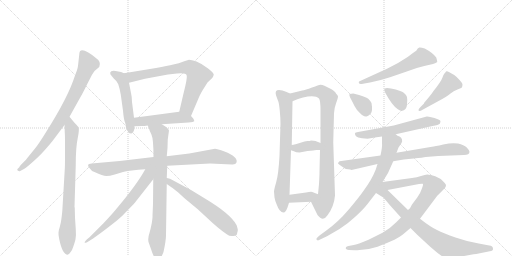
t = 0.00 s
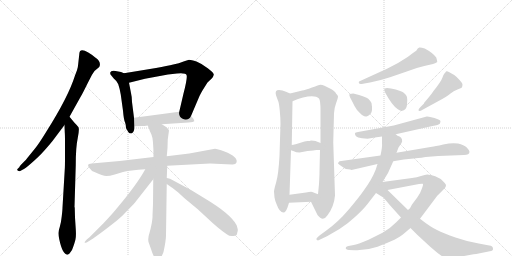
t = 3.40 s
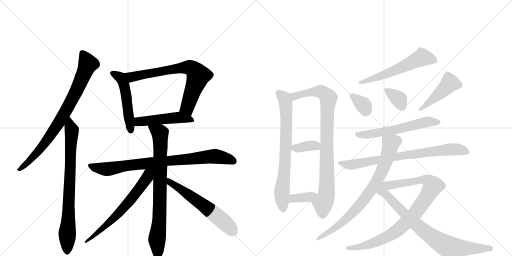
t = 6.81 s
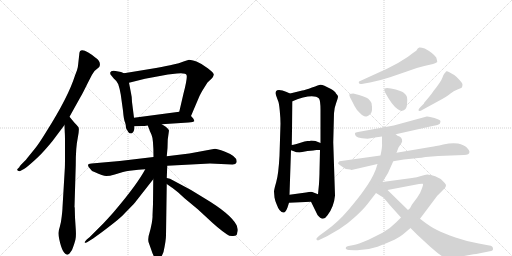
t = 10.21 s
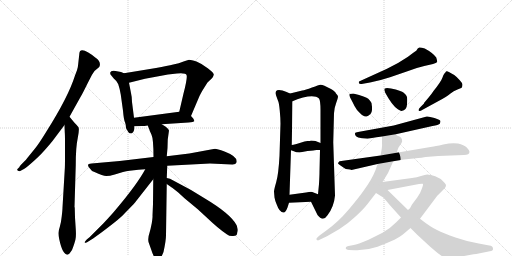
t = 13.62 s
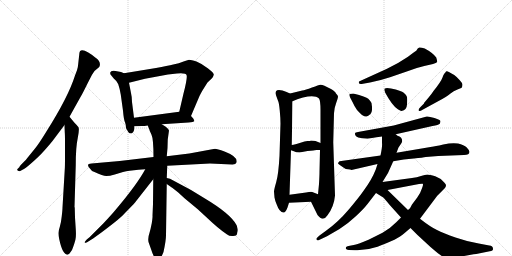
t = 17.02 s

The animated SVG that drew these frames (rendered in a browser with its animation timeline set to each time). Animation: 22 CSS @keyframes rules; one cycle of 17.02 s.

<svg version="1.1" viewBox="0 0 2048 1024" xmlns="http://www.w3.org/2000/svg">
  <g stroke="lightgray" stroke-dasharray="1,1" stroke-width="1" transform="scale(4, 4)">
    <line x1="0" y1="0" x2="256" y2="256"></line>
    <line x1="256" y1="0" x2="0" y2="256"></line>
    <line x1="128" y1="0" x2="128" y2="256"></line>
    <line x1="0" y1="128" x2="256" y2="128"></line>
    <line x1="256" y1="0" x2="512" y2="256"></line>
    <line x1="512" y1="0" x2="256" y2="256"></line>
    <line x1="384" y1="0" x2="384" y2="256"></line>
    <line x1="256" y1="128" x2="512" y2="128"></line>
  </g>
<g transform="scale(1, -1) translate(0, -850)">
   <style type="text/css">
    @keyframes keyframes0 {
      from {
       stroke: black;
       stroke-dashoffset: 812;
       stroke-width: 128;
       }
       73% {
       animation-timing-function: step-end;
       stroke: black;
       stroke-dashoffset: 0;
       stroke-width: 128;
       }
       to {
       stroke: black;
       stroke-width: 1024;
       }
       }
       #make-me-a-hanzi-animation-0 {
         animation: keyframes0 0.910807s both;
         animation-delay: 0.000000s;
         animation-timing-function: linear;
       }
    @keyframes keyframes1 {
      from {
       stroke: black;
       stroke-dashoffset: 791;
       stroke-width: 128;
       }
       72% {
       animation-timing-function: step-end;
       stroke: black;
       stroke-dashoffset: 0;
       stroke-width: 128;
       }
       to {
       stroke: black;
       stroke-width: 1024;
       }
       }
       #make-me-a-hanzi-animation-1 {
         animation: keyframes1 0.893717s both;
         animation-delay: 0.910807s;
         animation-timing-function: linear;
       }
    @keyframes keyframes2 {
      from {
       stroke: black;
       stroke-dashoffset: 512;
       stroke-width: 128;
       }
       63% {
       animation-timing-function: step-end;
       stroke: black;
       stroke-dashoffset: 0;
       stroke-width: 128;
       }
       to {
       stroke: black;
       stroke-width: 1024;
       }
       }
       #make-me-a-hanzi-animation-2 {
         animation: keyframes2 0.666667s both;
         animation-delay: 1.804525s;
         animation-timing-function: linear;
       }
    @keyframes keyframes3 {
      from {
       stroke: black;
       stroke-dashoffset: 727;
       stroke-width: 128;
       }
       70% {
       animation-timing-function: step-end;
       stroke: black;
       stroke-dashoffset: 0;
       stroke-width: 128;
       }
       to {
       stroke: black;
       stroke-width: 1024;
       }
       }
       #make-me-a-hanzi-animation-3 {
         animation: keyframes3 0.841634s both;
         animation-delay: 2.471191s;
         animation-timing-function: linear;
       }
    @keyframes keyframes4 {
      from {
       stroke: black;
       stroke-dashoffset: 490;
       stroke-width: 128;
       }
       61% {
       animation-timing-function: step-end;
       stroke: black;
       stroke-dashoffset: 0;
       stroke-width: 128;
       }
       to {
       stroke: black;
       stroke-width: 1024;
       }
       }
       #make-me-a-hanzi-animation-4 {
         animation: keyframes4 0.648763s both;
         animation-delay: 3.312826s;
         animation-timing-function: linear;
       }
    @keyframes keyframes5 {
      from {
       stroke: black;
       stroke-dashoffset: 836;
       stroke-width: 128;
       }
       73% {
       animation-timing-function: step-end;
       stroke: black;
       stroke-dashoffset: 0;
       stroke-width: 128;
       }
       to {
       stroke: black;
       stroke-width: 1024;
       }
       }
       #make-me-a-hanzi-animation-5 {
         animation: keyframes5 0.930339s both;
         animation-delay: 3.961589s;
         animation-timing-function: linear;
       }
    @keyframes keyframes6 {
      from {
       stroke: black;
       stroke-dashoffset: 799;
       stroke-width: 128;
       }
       72% {
       animation-timing-function: step-end;
       stroke: black;
       stroke-dashoffset: 0;
       stroke-width: 128;
       }
       to {
       stroke: black;
       stroke-width: 1024;
       }
       }
       #make-me-a-hanzi-animation-6 {
         animation: keyframes6 0.900228s both;
         animation-delay: 4.891927s;
         animation-timing-function: linear;
       }
    @keyframes keyframes7 {
      from {
       stroke: black;
       stroke-dashoffset: 657;
       stroke-width: 128;
       }
       68% {
       animation-timing-function: step-end;
       stroke: black;
       stroke-dashoffset: 0;
       stroke-width: 128;
       }
       to {
       stroke: black;
       stroke-width: 1024;
       }
       }
       #make-me-a-hanzi-animation-7 {
         animation: keyframes7 0.784668s both;
         animation-delay: 5.792155s;
         animation-timing-function: linear;
       }
    @keyframes keyframes8 {
      from {
       stroke: black;
       stroke-dashoffset: 601;
       stroke-width: 128;
       }
       66% {
       animation-timing-function: step-end;
       stroke: black;
       stroke-dashoffset: 0;
       stroke-width: 128;
       }
       to {
       stroke: black;
       stroke-width: 1024;
       }
       }
       #make-me-a-hanzi-animation-8 {
         animation: keyframes8 0.739095s both;
         animation-delay: 6.576823s;
         animation-timing-function: linear;
       }
    @keyframes keyframes9 {
      from {
       stroke: black;
       stroke-dashoffset: 733;
       stroke-width: 128;
       }
       70% {
       animation-timing-function: step-end;
       stroke: black;
       stroke-dashoffset: 0;
       stroke-width: 128;
       }
       to {
       stroke: black;
       stroke-width: 1024;
       }
       }
       #make-me-a-hanzi-animation-9 {
         animation: keyframes9 0.846517s both;
         animation-delay: 7.315918s;
         animation-timing-function: linear;
       }
    @keyframes keyframes10 {
      from {
       stroke: black;
       stroke-dashoffset: 882;
       stroke-width: 128;
       }
       74% {
       animation-timing-function: step-end;
       stroke: black;
       stroke-dashoffset: 0;
       stroke-width: 128;
       }
       to {
       stroke: black;
       stroke-width: 1024;
       }
       }
       #make-me-a-hanzi-animation-10 {
         animation: keyframes10 0.967773s both;
         animation-delay: 8.162435s;
         animation-timing-function: linear;
       }
    @keyframes keyframes11 {
      from {
       stroke: black;
       stroke-dashoffset: 363;
       stroke-width: 128;
       }
       54% {
       animation-timing-function: step-end;
       stroke: black;
       stroke-dashoffset: 0;
       stroke-width: 128;
       }
       to {
       stroke: black;
       stroke-width: 1024;
       }
       }
       #make-me-a-hanzi-animation-11 {
         animation: keyframes11 0.545410s both;
         animation-delay: 9.130208s;
         animation-timing-function: linear;
       }
    @keyframes keyframes12 {
      from {
       stroke: black;
       stroke-dashoffset: 364;
       stroke-width: 128;
       }
       54% {
       animation-timing-function: step-end;
       stroke: black;
       stroke-dashoffset: 0;
       stroke-width: 128;
       }
       to {
       stroke: black;
       stroke-width: 1024;
       }
       }
       #make-me-a-hanzi-animation-12 {
         animation: keyframes12 0.546224s both;
         animation-delay: 9.675618s;
         animation-timing-function: linear;
       }
    @keyframes keyframes13 {
      from {
       stroke: black;
       stroke-dashoffset: 579;
       stroke-width: 128;
       }
       65% {
       animation-timing-function: step-end;
       stroke: black;
       stroke-dashoffset: 0;
       stroke-width: 128;
       }
       to {
       stroke: black;
       stroke-width: 1024;
       }
       }
       #make-me-a-hanzi-animation-13 {
         animation: keyframes13 0.721191s both;
         animation-delay: 10.221842s;
         animation-timing-function: linear;
       }
    @keyframes keyframes14 {
      from {
       stroke: black;
       stroke-dashoffset: 350;
       stroke-width: 128;
       }
       53% {
       animation-timing-function: step-end;
       stroke: black;
       stroke-dashoffset: 0;
       stroke-width: 128;
       }
       to {
       stroke: black;
       stroke-width: 1024;
       }
       }
       #make-me-a-hanzi-animation-14 {
         animation: keyframes14 0.534831s both;
         animation-delay: 10.943034s;
         animation-timing-function: linear;
       }
    @keyframes keyframes15 {
      from {
       stroke: black;
       stroke-dashoffset: 356;
       stroke-width: 128;
       }
       54% {
       animation-timing-function: step-end;
       stroke: black;
       stroke-dashoffset: 0;
       stroke-width: 128;
       }
       to {
       stroke: black;
       stroke-width: 1024;
       }
       }
       #make-me-a-hanzi-animation-15 {
         animation: keyframes15 0.539714s both;
         animation-delay: 11.477865s;
         animation-timing-function: linear;
       }
    @keyframes keyframes16 {
      from {
       stroke: black;
       stroke-dashoffset: 455;
       stroke-width: 128;
       }
       60% {
       animation-timing-function: step-end;
       stroke: black;
       stroke-dashoffset: 0;
       stroke-width: 128;
       }
       to {
       stroke: black;
       stroke-width: 1024;
       }
       }
       #make-me-a-hanzi-animation-16 {
         animation: keyframes16 0.620280s both;
         animation-delay: 12.017578s;
         animation-timing-function: linear;
       }
    @keyframes keyframes17 {
      from {
       stroke: black;
       stroke-dashoffset: 588;
       stroke-width: 128;
       }
       66% {
       animation-timing-function: step-end;
       stroke: black;
       stroke-dashoffset: 0;
       stroke-width: 128;
       }
       to {
       stroke: black;
       stroke-width: 1024;
       }
       }
       #make-me-a-hanzi-animation-17 {
         animation: keyframes17 0.728516s both;
         animation-delay: 12.637858s;
         animation-timing-function: linear;
       }
    @keyframes keyframes18 {
      from {
       stroke: black;
       stroke-dashoffset: 768;
       stroke-width: 128;
       }
       71% {
       animation-timing-function: step-end;
       stroke: black;
       stroke-dashoffset: 0;
       stroke-width: 128;
       }
       to {
       stroke: black;
       stroke-width: 1024;
       }
       }
       #make-me-a-hanzi-animation-18 {
         animation: keyframes18 0.875000s both;
         animation-delay: 13.366374s;
         animation-timing-function: linear;
       }
    @keyframes keyframes19 {
      from {
       stroke: black;
       stroke-dashoffset: 785;
       stroke-width: 128;
       }
       72% {
       animation-timing-function: step-end;
       stroke: black;
       stroke-dashoffset: 0;
       stroke-width: 128;
       }
       to {
       stroke: black;
       stroke-width: 1024;
       }
       }
       #make-me-a-hanzi-animation-19 {
         animation: keyframes19 0.888835s both;
         animation-delay: 14.241374s;
         animation-timing-function: linear;
       }
    @keyframes keyframes20 {
      from {
       stroke: black;
       stroke-dashoffset: 906;
       stroke-width: 128;
       }
       75% {
       animation-timing-function: step-end;
       stroke: black;
       stroke-dashoffset: 0;
       stroke-width: 128;
       }
       to {
       stroke: black;
       stroke-width: 1024;
       }
       }
       #make-me-a-hanzi-animation-20 {
         animation: keyframes20 0.987305s both;
         animation-delay: 15.130208s;
         animation-timing-function: linear;
       }
    @keyframes keyframes21 {
      from {
       stroke: black;
       stroke-dashoffset: 800;
       stroke-width: 128;
       }
       72% {
       animation-timing-function: step-end;
       stroke: black;
       stroke-dashoffset: 0;
       stroke-width: 128;
       }
       to {
       stroke: black;
       stroke-width: 1024;
       }
       }
       #make-me-a-hanzi-animation-21 {
         animation: keyframes21 0.901042s both;
         animation-delay: 16.117513s;
         animation-timing-function: linear;
       }
</style>
<path d="M 278 383 L 322 462 Q 329 473 350 516 L 368 551 L 378 566 L 397 582 Q 407 603 381 620 Q 370 630 353 640 Q 317 662 317 632 L 312 587 Q 311 575 300 548 Q 273 462 185 323 Q 155 274 140 256 L 106 214 Q 105 212 92 199 Q 78 186 78 182 L 70 174 Q 67 170 72 167 Q 76 164 81 166 L 90 171 Q 100 175 124 196 Q 157 225 172 242 Q 187 258 210 286 L 258 350 L 278 383 Z" fill="lightgray"></path> 
<path d="M 259 172 L 250 20 Q 250 12 247 -15 Q 244 -43 239 -58 Q 234 -73 234 -80 Q 233 -88 237 -107 Q 250 -169 271 -169 Q 276 -166 278 -164 L 288 -150 Q 299 -122 302 -107 Q 305 -92 303 -66 L 300 -20 L 299 18 Q 299 20 298 22 L 303 190 Q 303 262 311 298 Q 318 333 314 341 Q 309 348 297 360 L 278 383 C 259 406 257 380 258 350 L 259 322 Q 260 312 260 278 L 260 228 Q 260 182 259 172 Z" fill="lightgray"></path> 
<path d="M 496 557 L 484 562 L 473 564 Q 444 572 441 560 Q 440 560 442 552 L 455 536 Q 467 527 473 513 Q 478 499 483 472 L 492 407 Q 495 371 500 361 Q 504 351 504 338 Q 504 337 513 322 Q 517 316 525 316 Q 528 318 529 318 Q 538 324 538 345 L 536 379 L 528 442 Q 528 462 523 483 L 516 519 C 510 548 510 551 496 557 Z" fill="lightgray"></path> 
<path d="M 764 386 L 798 466 Q 805 480 811 490 L 830 520 L 849 538 Q 853 543 855 551 Q 856 558 831 577 Q 806 596 786 604 Q 765 611 756 611 L 737 605 Q 715 596 693 592 Q 671 587 624 578 L 496 557 C 466 552 487 512 516 519 L 580 535 L 672 552 L 708 556 Q 744 559 746 550 Q 751 542 734 476 L 717 403 C 710 374 752 358 764 386 Z" fill="lightgray"></path> 
<path d="M 647 353 L 754 360 Q 775 362 777 365 Q 778 367 773 376 L 764 386 C 745 407 745 407 717 403 L 536 379 C 506 375 508 344 538 345 L 568 346 Q 570 345 591 348 L 647 353 Z" fill="lightgray"></path> 
<path d="M 669 187 L 840 196 L 928 192 Q 943 191 946 200 Q 953 223 898 244 Q 868 255 860 255 L 757 236 L 667 225 L 614 222 L 479 206 L 366 196 Q 343 195 358 178 Q 365 166 378 162 Q 412 146 425 146 Q 438 146 459 152 L 492 162 Q 496 164 536 169 Q 575 173 581 173 L 669 187 Z" fill="lightgray"></path> 
<path d="M 667 138 L 669 187 L 667 225 L 670 258 L 671 292 L 676 328 Q 674 334 663 343 Q 652 351 647 353 C 621 369 580 376 591 348 L 598 330 Q 598 328 606 311 Q 614 294 614 222 L 613 133 L 612 34 L 610 -12 Q 611 -17 607 -43 Q 602 -69 597 -85 Q 591 -101 594 -118 L 605 -149 Q 612 -172 619 -180 Q 633 -197 645 -179 L 654 -158 Q 664 -112 664 -91 L 667 114 L 667 138 Z" fill="lightgray"></path> 
<path d="M 581 173 Q 549 113 460 8 Q 446 -9 414 -43 L 358 -99 L 347 -108 Q 339 -117 339 -118 Q 333 -134 411 -76 Q 488 -18 499 -3 L 535 34 Q 539 38 551 54 L 613 133 C 652 183 603 213 581 173 Z" fill="lightgray"></path> 
<path d="M 951 -67 L 948 -56 Q 948 -54 946 -50 Q 922 -5 818 57 L 764 90 L 680 135 L 667 138 C 638 145 642 131 667 114 L 687 100 Q 690 99 694 95 L 713 80 L 738 57 L 791 13 L 829 -22 Q 874 -65 907 -87 Q 919 -96 933 -94 Q 947 -93 948 -86 L 950 -76 L 951 -75 L 951 -67 Z" fill="lightgray"></path> 
<path d="M 1096 84 L 1098 60 Q 1100 48 1106 34 Q 1118 0 1134 0 Q 1142 -1 1150 20 L 1156 39 L 1158 71 L 1164 249 L 1167 270 L 1170 445 C 1170 471 1170 471 1160 476 L 1144 483 Q 1130 490 1116 490 Q 1098 490 1104 469 L 1112 447 Q 1116 440 1119 408 Q 1122 376 1122 356 L 1118 227 Q 1114 153 1105 122 Q 1096 91 1096 84 Z" fill="lightgray"></path> 
<path d="M 1244 43 L 1270 -10 Q 1292 -39 1310 -11 Q 1336 23 1340 68 L 1333 281 L 1336 397 Q 1338 421 1344 436 Q 1352 459 1352 464 Q 1352 468 1344 476 Q 1342 484 1324 494 L 1298 507 Q 1286 512 1281 511 Q 1276 510 1248 500 Q 1221 490 1209 488 L 1160 476 C 1131 469 1142 434 1170 445 L 1192 454 L 1212 460 Q 1260 472 1276 456 Q 1282 448 1282 410 L 1282 278 L 1280 250 L 1278 164 Q 1278 148 1276 114 L 1272 73 C 1269 43 1231 70 1244 43 Z" fill="lightgray"></path> 
<path d="M 1164 249 L 1178 244 Q 1182 240 1198 240 L 1230 246 Q 1243 248 1253 248 Q 1258 250 1266 250 L 1280 250 C 1310 250 1310 267 1282 278 L 1262 286 Q 1256 288 1244 288 Q 1240 286 1230 286 L 1218 284 L 1186 274 Q 1171 270 1167 270 C 1137 266 1136 259 1164 249 Z" fill="lightgray"></path> 
<path d="M 1156 39 L 1244 43 C 1274 44 1300 62 1272 73 L 1249 82 Q 1244 84 1224 80 L 1158 71 C 1128 67 1126 38 1156 39 Z" fill="lightgray"></path> 
<path d="M 1452 515 L 1480 520 Q 1524 529 1560 541 L 1627 564 Q 1665 579 1697 586 L 1732 594 Q 1745 599 1749 602 Q 1749 607 1745 620 Q 1731 639 1699 656 Q 1684 661 1677 660 Q 1671 658 1665 647 Q 1658 643 1632 623 L 1592 598 L 1548 575 L 1436 524 Q 1434 522 1436 517 Q 1438 512 1452 515 Z" fill="lightgray"></path> 
<path d="M 1400 461 L 1411 440 Q 1416 428 1428 410 Q 1438 399 1448 390 Q 1461 382 1466 384 Q 1472 385 1482 394 Q 1492 403 1486 438 Q 1482 446 1473 455 Q 1465 463 1413 476 Q 1406 476 1398 474 Q 1396 470 1400 461 Z" fill="lightgray"></path> 
<path d="M 1590 414 Q 1604 406 1606 406 Q 1627 410 1628 432 Q 1630 453 1628 462 Q 1625 471 1615 479 Q 1606 487 1564 496 L 1548 498 Q 1545 498 1539 496 Q 1535 493 1541 479 Q 1568 429 1590 414 Z" fill="lightgray"></path> 
<path d="M 1692 412 L 1747 442 Q 1791 465 1802 476 Q 1814 486 1830 492 Q 1846 498 1848 501 Q 1850 507 1850 512 Q 1850 517 1839 529 Q 1829 541 1817 550 Q 1790 567 1786 565 Q 1781 562 1781 559 Q 1776 557 1770 540 Q 1764 523 1734 486 Q 1726 473 1712 457 L 1696 438 L 1696 436 L 1682 422 Q 1674 415 1674 410 Q 1674 401 1692 412 Z" fill="lightgray"></path> 
<path d="M 1583 313 L 1730 346 Q 1754 350 1760 356 L 1762 365 Q 1762 370 1738 378 Q 1715 385 1707 384 L 1575 348 L 1432 322 Q 1422 321 1420 318 Q 1419 310 1424 305 Q 1430 300 1448 297 L 1470 295 L 1488 298 Q 1504 301 1528 304 L 1583 313 Z" fill="lightgray"></path> 
<path d="M 1878 243 Q 1878 248 1867 260 Q 1856 271 1832 276 Q 1808 280 1773 272 Q 1738 264 1728 263 L 1586 239 L 1522 228 L 1358 205 Q 1352 200 1352 196 Q 1356 192 1362 188 L 1378 177 Q 1382 174 1392 173 Q 1402 172 1406 170 L 1510 194 L 1573 205 L 1615 212 L 1655 216 Q 1693 220 1703 222 L 1753 226 L 1856 230 Q 1878 230 1878 243 Z" fill="lightgray"></path> 
<path d="M 1586 239 L 1594 260 L 1606 278 Q 1610 284 1608 292 Q 1606 300 1598 304 L 1590 307 L 1583 313 C 1557 329 1528 334 1528 304 L 1528 278 Q 1530 266 1522 228 L 1510 194 L 1503 172 Q 1487 131 1455 88 Q 1438 63 1395 12 Q 1352 -39 1304 -73 L 1278 -92 Q 1262 -105 1266 -108 Q 1270 -112 1272 -112 L 1308 -95 L 1358 -66 Q 1390 -46 1421 -17 Q 1452 11 1470 34 L 1504 78 L 1530 122 L 1552 158 L 1573 205 L 1586 239 Z" fill="lightgray"></path> 
<path d="M 1604 -20 L 1585 -39 Q 1564 -61 1530 -81 L 1474 -109 Q 1429 -128 1415 -130 L 1394 -134 Q 1386 -135 1384 -139 Q 1382 -144 1384 -146 Q 1390 -149 1396 -150 L 1419 -151 Q 1464 -153 1510 -137 Q 1593 -106 1615 -85 L 1642 -62 L 1680 -25 L 1749 67 L 1777 95 Q 1783 101 1784 107 Q 1785 112 1777 120 Q 1764 137 1741 145 Q 1718 152 1709 152 Q 1701 152 1684 146 Q 1668 140 1648 138 L 1530 122 C 1500 118 1521 84 1550 90 L 1676 114 Q 1688 116 1691 115 Q 1694 113 1688 97 Q 1683 80 1669 60 L 1648 32 L 1640 17 L 1632 10 L 1604 -20 Z" fill="lightgray"></path> 
<path d="M 1504 78 L 1533 60 Q 1537 57 1558 31 L 1604 -20 L 1642 -62 L 1670 -90 L 1722 -138 Q 1750 -162 1756 -166 Q 1787 -193 1835 -178 L 1878 -170 Q 1897 -166 1905 -166 L 1959 -155 Q 1972 -154 1972 -146 Q 1973 -134 1957 -132 L 1915 -124 Q 1871 -117 1822 -100 Q 1774 -83 1748 -70 Q 1722 -58 1680 -25 L 1632 10 L 1550 90 C 1512 127 1443 116 1504 78 Z" fill="lightgray"></path> 
      <clipPath id="make-me-a-hanzi-clip-0">
      <path d="M 278 383 L 322 462 Q 329 473 350 516 L 368 551 L 378 566 L 397 582 Q 407 603 381 620 Q 370 630 353 640 Q 317 662 317 632 L 312 587 Q 311 575 300 548 Q 273 462 185 323 Q 155 274 140 256 L 106 214 Q 105 212 92 199 Q 78 186 78 182 L 70 174 Q 67 170 72 167 Q 76 164 81 166 L 90 171 Q 100 175 124 196 Q 157 225 172 242 Q 187 258 210 286 L 258 350 L 278 383 Z" fill="lightgray"></path>
      </clipPath>
      <path clip-path="url(#make-me-a-hanzi-clip-0)" d="M 330 636 L 352 594 L 321 518 L 268 415 L 228 348 L 156 249 L 110 198 L 77 172 " fill="none" id="make-me-a-hanzi-animation-0" stroke-dasharray="684 1368" stroke-linecap="round"></path>

      <clipPath id="make-me-a-hanzi-clip-1">
      <path d="M 259 172 L 250 20 Q 250 12 247 -15 Q 244 -43 239 -58 Q 234 -73 234 -80 Q 233 -88 237 -107 Q 250 -169 271 -169 Q 276 -166 278 -164 L 288 -150 Q 299 -122 302 -107 Q 305 -92 303 -66 L 300 -20 L 299 18 Q 299 20 298 22 L 303 190 Q 303 262 311 298 Q 318 333 314 341 Q 309 348 297 360 L 278 383 C 259 406 257 380 258 350 L 259 322 Q 260 312 260 278 L 260 228 Q 260 182 259 172 Z" fill="lightgray"></path>
      </clipPath>
      <path clip-path="url(#make-me-a-hanzi-clip-1)" d="M 280 375 L 287 312 L 269 -159 " fill="none" id="make-me-a-hanzi-animation-1" stroke-dasharray="663 1326" stroke-linecap="round"></path>

      <clipPath id="make-me-a-hanzi-clip-2">
      <path d="M 496 557 L 484 562 L 473 564 Q 444 572 441 560 Q 440 560 442 552 L 455 536 Q 467 527 473 513 Q 478 499 483 472 L 492 407 Q 495 371 500 361 Q 504 351 504 338 Q 504 337 513 322 Q 517 316 525 316 Q 528 318 529 318 Q 538 324 538 345 L 536 379 L 528 442 Q 528 462 523 483 L 516 519 C 510 548 510 551 496 557 Z" fill="lightgray"></path>
      </clipPath>
      <path clip-path="url(#make-me-a-hanzi-clip-2)" d="M 450 557 L 481 541 L 497 509 L 523 326 " fill="none" id="make-me-a-hanzi-animation-2" stroke-dasharray="384 768" stroke-linecap="round"></path>

      <clipPath id="make-me-a-hanzi-clip-3">
      <path d="M 764 386 L 798 466 Q 805 480 811 490 L 830 520 L 849 538 Q 853 543 855 551 Q 856 558 831 577 Q 806 596 786 604 Q 765 611 756 611 L 737 605 Q 715 596 693 592 Q 671 587 624 578 L 496 557 C 466 552 487 512 516 519 L 580 535 L 672 552 L 708 556 Q 744 559 746 550 Q 751 542 734 476 L 717 403 C 710 374 752 358 764 386 Z" fill="lightgray"></path>
      </clipPath>
      <path clip-path="url(#make-me-a-hanzi-clip-3)" d="M 504 553 L 531 542 L 704 576 L 750 581 L 768 576 L 793 548 L 749 421 L 761 395 " fill="none" id="make-me-a-hanzi-animation-3" stroke-dasharray="599 1198" stroke-linecap="round"></path>

      <clipPath id="make-me-a-hanzi-clip-4">
      <path d="M 647 353 L 754 360 Q 775 362 777 365 Q 778 367 773 376 L 764 386 C 745 407 745 407 717 403 L 536 379 C 506 375 508 344 538 345 L 568 346 Q 570 345 591 348 L 647 353 Z" fill="lightgray"></path>
      </clipPath>
      <path clip-path="url(#make-me-a-hanzi-clip-4)" d="M 545 351 L 554 363 L 697 379 L 771 369 " fill="none" id="make-me-a-hanzi-animation-4" stroke-dasharray="362 724" stroke-linecap="round"></path>

      <clipPath id="make-me-a-hanzi-clip-5">
      <path d="M 669 187 L 840 196 L 928 192 Q 943 191 946 200 Q 953 223 898 244 Q 868 255 860 255 L 757 236 L 667 225 L 614 222 L 479 206 L 366 196 Q 343 195 358 178 Q 365 166 378 162 Q 412 146 425 146 Q 438 146 459 152 L 492 162 Q 496 164 536 169 Q 575 173 581 173 L 669 187 Z" fill="lightgray"></path>
      </clipPath>
      <path clip-path="url(#make-me-a-hanzi-clip-5)" d="M 362 187 L 425 174 L 622 202 L 858 225 L 899 219 L 934 205 " fill="none" id="make-me-a-hanzi-animation-5" stroke-dasharray="708 1416" stroke-linecap="round"></path>

      <clipPath id="make-me-a-hanzi-clip-6">
      <path d="M 667 138 L 669 187 L 667 225 L 670 258 L 671 292 L 676 328 Q 674 334 663 343 Q 652 351 647 353 C 621 369 580 376 591 348 L 598 330 Q 598 328 606 311 Q 614 294 614 222 L 613 133 L 612 34 L 610 -12 Q 611 -17 607 -43 Q 602 -69 597 -85 Q 591 -101 594 -118 L 605 -149 Q 612 -172 619 -180 Q 633 -197 645 -179 L 654 -158 Q 664 -112 664 -91 L 667 114 L 667 138 Z" fill="lightgray"></path>
      </clipPath>
      <path clip-path="url(#make-me-a-hanzi-clip-6)" d="M 598 346 L 641 315 L 638 -20 L 628 -104 L 632 -174 " fill="none" id="make-me-a-hanzi-animation-6" stroke-dasharray="671 1342" stroke-linecap="round"></path>

      <clipPath id="make-me-a-hanzi-clip-7">
      <path d="M 581 173 Q 549 113 460 8 Q 446 -9 414 -43 L 358 -99 L 347 -108 Q 339 -117 339 -118 Q 333 -134 411 -76 Q 488 -18 499 -3 L 535 34 Q 539 38 551 54 L 613 133 C 652 183 603 213 581 173 Z" fill="lightgray"></path>
      </clipPath>
      <path clip-path="url(#make-me-a-hanzi-clip-7)" d="M 609 171 L 557 95 L 474 -4 L 395 -80 L 379 -87 L 376 -97 L 367 -97 L 342 -119 " fill="none" id="make-me-a-hanzi-animation-7" stroke-dasharray="529 1058" stroke-linecap="round"></path>

      <clipPath id="make-me-a-hanzi-clip-8">
      <path d="M 951 -67 L 948 -56 Q 948 -54 946 -50 Q 922 -5 818 57 L 764 90 L 680 135 L 667 138 C 638 145 642 131 667 114 L 687 100 Q 690 99 694 95 L 713 80 L 738 57 L 791 13 L 829 -22 Q 874 -65 907 -87 Q 919 -96 933 -94 Q 947 -93 948 -86 L 950 -76 L 951 -75 L 951 -67 Z" fill="lightgray"></path>
      </clipPath>
      <path clip-path="url(#make-me-a-hanzi-clip-8)" d="M 672 132 L 689 114 L 830 17 L 926 -69 L 946 -71 " fill="none" id="make-me-a-hanzi-animation-8" stroke-dasharray="473 946" stroke-linecap="round"></path>

      <clipPath id="make-me-a-hanzi-clip-9">
      <path d="M 1096 84 L 1098 60 Q 1100 48 1106 34 Q 1118 0 1134 0 Q 1142 -1 1150 20 L 1156 39 L 1158 71 L 1164 249 L 1167 270 L 1170 445 C 1170 471 1170 471 1160 476 L 1144 483 Q 1130 490 1116 490 Q 1098 490 1104 469 L 1112 447 Q 1116 440 1119 408 Q 1122 376 1122 356 L 1118 227 Q 1114 153 1105 122 Q 1096 91 1096 84 Z" fill="lightgray"></path>
      </clipPath>
      <path clip-path="url(#make-me-a-hanzi-clip-9)" d="M 1115 477 L 1138 456 L 1145 406 L 1139 183 L 1127 83 L 1133 12 " fill="none" id="make-me-a-hanzi-animation-9" stroke-dasharray="605 1210" stroke-linecap="round"></path>

      <clipPath id="make-me-a-hanzi-clip-10">
      <path d="M 1244 43 L 1270 -10 Q 1292 -39 1310 -11 Q 1336 23 1340 68 L 1333 281 L 1336 397 Q 1338 421 1344 436 Q 1352 459 1352 464 Q 1352 468 1344 476 Q 1342 484 1324 494 L 1298 507 Q 1286 512 1281 511 Q 1276 510 1248 500 Q 1221 490 1209 488 L 1160 476 C 1131 469 1142 434 1170 445 L 1192 454 L 1212 460 Q 1260 472 1276 456 Q 1282 448 1282 410 L 1282 278 L 1280 250 L 1278 164 Q 1278 148 1276 114 L 1272 73 C 1269 43 1231 70 1244 43 Z" fill="lightgray"></path>
      </clipPath>
      <path clip-path="url(#make-me-a-hanzi-clip-10)" d="M 1167 473 L 1182 466 L 1245 483 L 1277 485 L 1304 470 L 1314 456 L 1308 373 L 1306 65 L 1292 35 L 1291 -5 " fill="none" id="make-me-a-hanzi-animation-10" stroke-dasharray="754 1508" stroke-linecap="round"></path>

      <clipPath id="make-me-a-hanzi-clip-11">
      <path d="M 1164 249 L 1178 244 Q 1182 240 1198 240 L 1230 246 Q 1243 248 1253 248 Q 1258 250 1266 250 L 1280 250 C 1310 250 1310 267 1282 278 L 1262 286 Q 1256 288 1244 288 Q 1240 286 1230 286 L 1218 284 L 1186 274 Q 1171 270 1167 270 C 1137 266 1136 259 1164 249 Z" fill="lightgray"></path>
      </clipPath>
      <path clip-path="url(#make-me-a-hanzi-clip-11)" d="M 1171 264 L 1193 257 L 1260 268 L 1273 258 " fill="none" id="make-me-a-hanzi-animation-11" stroke-dasharray="235 470" stroke-linecap="round"></path>

      <clipPath id="make-me-a-hanzi-clip-12">
      <path d="M 1156 39 L 1244 43 C 1274 44 1300 62 1272 73 L 1249 82 Q 1244 84 1224 80 L 1158 71 C 1128 67 1126 38 1156 39 Z" fill="lightgray"></path>
      </clipPath>
      <path clip-path="url(#make-me-a-hanzi-clip-12)" d="M 1163 44 L 1174 56 L 1235 62 L 1264 71 " fill="none" id="make-me-a-hanzi-animation-12" stroke-dasharray="236 472" stroke-linecap="round"></path>

      <clipPath id="make-me-a-hanzi-clip-13">
      <path d="M 1452 515 L 1480 520 Q 1524 529 1560 541 L 1627 564 Q 1665 579 1697 586 L 1732 594 Q 1745 599 1749 602 Q 1749 607 1745 620 Q 1731 639 1699 656 Q 1684 661 1677 660 Q 1671 658 1665 647 Q 1658 643 1632 623 L 1592 598 L 1548 575 L 1436 524 Q 1434 522 1436 517 Q 1438 512 1452 515 Z" fill="lightgray"></path>
      </clipPath>
      <path clip-path="url(#make-me-a-hanzi-clip-13)" d="M 1743 605 L 1690 621 L 1561 560 L 1442 521 " fill="none" id="make-me-a-hanzi-animation-13" stroke-dasharray="451 902" stroke-linecap="round"></path>

      <clipPath id="make-me-a-hanzi-clip-14">
      <path d="M 1400 461 L 1411 440 Q 1416 428 1428 410 Q 1438 399 1448 390 Q 1461 382 1466 384 Q 1472 385 1482 394 Q 1492 403 1486 438 Q 1482 446 1473 455 Q 1465 463 1413 476 Q 1406 476 1398 474 Q 1396 470 1400 461 Z" fill="lightgray"></path>
      </clipPath>
      <path clip-path="url(#make-me-a-hanzi-clip-14)" d="M 1406 469 L 1453 430 L 1464 399 " fill="none" id="make-me-a-hanzi-animation-14" stroke-dasharray="222 444" stroke-linecap="round"></path>

      <clipPath id="make-me-a-hanzi-clip-15">
      <path d="M 1590 414 Q 1604 406 1606 406 Q 1627 410 1628 432 Q 1630 453 1628 462 Q 1625 471 1615 479 Q 1606 487 1564 496 L 1548 498 Q 1545 498 1539 496 Q 1535 493 1541 479 Q 1568 429 1590 414 Z" fill="lightgray"></path>
      </clipPath>
      <path clip-path="url(#make-me-a-hanzi-clip-15)" d="M 1545 491 L 1596 452 L 1608 418 " fill="none" id="make-me-a-hanzi-animation-15" stroke-dasharray="228 456" stroke-linecap="round"></path>

      <clipPath id="make-me-a-hanzi-clip-16">
      <path d="M 1692 412 L 1747 442 Q 1791 465 1802 476 Q 1814 486 1830 492 Q 1846 498 1848 501 Q 1850 507 1850 512 Q 1850 517 1839 529 Q 1829 541 1817 550 Q 1790 567 1786 565 Q 1781 562 1781 559 Q 1776 557 1770 540 Q 1764 523 1734 486 Q 1726 473 1712 457 L 1696 438 L 1696 436 L 1682 422 Q 1674 415 1674 410 Q 1674 401 1692 412 Z" fill="lightgray"></path>
      </clipPath>
      <path clip-path="url(#make-me-a-hanzi-clip-16)" d="M 1788 558 L 1798 515 L 1746 464 L 1681 414 " fill="none" id="make-me-a-hanzi-animation-16" stroke-dasharray="327 654" stroke-linecap="round"></path>

      <clipPath id="make-me-a-hanzi-clip-17">
      <path d="M 1583 313 L 1730 346 Q 1754 350 1760 356 L 1762 365 Q 1762 370 1738 378 Q 1715 385 1707 384 L 1575 348 L 1432 322 Q 1422 321 1420 318 Q 1419 310 1424 305 Q 1430 300 1448 297 L 1470 295 L 1488 298 Q 1504 301 1528 304 L 1583 313 Z" fill="lightgray"></path>
      </clipPath>
      <path clip-path="url(#make-me-a-hanzi-clip-17)" d="M 1428 313 L 1466 311 L 1586 332 L 1711 363 L 1754 362 " fill="none" id="make-me-a-hanzi-animation-17" stroke-dasharray="460 920" stroke-linecap="round"></path>

      <clipPath id="make-me-a-hanzi-clip-18">
      <path d="M 1878 243 Q 1878 248 1867 260 Q 1856 271 1832 276 Q 1808 280 1773 272 Q 1738 264 1728 263 L 1586 239 L 1522 228 L 1358 205 Q 1352 200 1352 196 Q 1356 192 1362 188 L 1378 177 Q 1382 174 1392 173 Q 1402 172 1406 170 L 1510 194 L 1573 205 L 1615 212 L 1655 216 Q 1693 220 1703 222 L 1753 226 L 1856 230 Q 1878 230 1878 243 Z" fill="lightgray"></path>
      </clipPath>
      <path clip-path="url(#make-me-a-hanzi-clip-18)" d="M 1361 197 L 1409 191 L 1767 250 L 1823 253 L 1867 243 " fill="none" id="make-me-a-hanzi-animation-18" stroke-dasharray="640 1280" stroke-linecap="round"></path>

      <clipPath id="make-me-a-hanzi-clip-19">
      <path d="M 1586 239 L 1594 260 L 1606 278 Q 1610 284 1608 292 Q 1606 300 1598 304 L 1590 307 L 1583 313 C 1557 329 1528 334 1528 304 L 1528 278 Q 1530 266 1522 228 L 1510 194 L 1503 172 Q 1487 131 1455 88 Q 1438 63 1395 12 Q 1352 -39 1304 -73 L 1278 -92 Q 1262 -105 1266 -108 Q 1270 -112 1272 -112 L 1308 -95 L 1358 -66 Q 1390 -46 1421 -17 Q 1452 11 1470 34 L 1504 78 L 1530 122 L 1552 158 L 1573 205 L 1586 239 Z" fill="lightgray"></path>
      </clipPath>
      <path clip-path="url(#make-me-a-hanzi-clip-19)" d="M 1536 298 L 1563 275 L 1559 255 L 1527 165 L 1482 86 L 1391 -20 L 1334 -67 L 1272 -106 " fill="none" id="make-me-a-hanzi-animation-19" stroke-dasharray="657 1314" stroke-linecap="round"></path>

      <clipPath id="make-me-a-hanzi-clip-20">
      <path d="M 1604 -20 L 1585 -39 Q 1564 -61 1530 -81 L 1474 -109 Q 1429 -128 1415 -130 L 1394 -134 Q 1386 -135 1384 -139 Q 1382 -144 1384 -146 Q 1390 -149 1396 -150 L 1419 -151 Q 1464 -153 1510 -137 Q 1593 -106 1615 -85 L 1642 -62 L 1680 -25 L 1749 67 L 1777 95 Q 1783 101 1784 107 Q 1785 112 1777 120 Q 1764 137 1741 145 Q 1718 152 1709 152 Q 1701 152 1684 146 Q 1668 140 1648 138 L 1530 122 C 1500 118 1521 84 1550 90 L 1676 114 Q 1688 116 1691 115 Q 1694 113 1688 97 Q 1683 80 1669 60 L 1648 32 L 1640 17 L 1632 10 L 1604 -20 Z" fill="lightgray"></path>
      </clipPath>
      <path clip-path="url(#make-me-a-hanzi-clip-20)" d="M 1538 119 L 1558 109 L 1696 132 L 1716 124 L 1732 106 L 1662 -2 L 1582 -77 L 1483 -126 L 1427 -141 L 1392 -142 " fill="none" id="make-me-a-hanzi-animation-20" stroke-dasharray="778 1556" stroke-linecap="round"></path>

      <clipPath id="make-me-a-hanzi-clip-21">
      <path d="M 1504 78 L 1533 60 Q 1537 57 1558 31 L 1604 -20 L 1642 -62 L 1670 -90 L 1722 -138 Q 1750 -162 1756 -166 Q 1787 -193 1835 -178 L 1878 -170 Q 1897 -166 1905 -166 L 1959 -155 Q 1972 -154 1972 -146 Q 1973 -134 1957 -132 L 1915 -124 Q 1871 -117 1822 -100 Q 1774 -83 1748 -70 Q 1722 -58 1680 -25 L 1632 10 L 1550 90 C 1512 127 1443 116 1504 78 Z" fill="lightgray"></path>
      </clipPath>
      <path clip-path="url(#make-me-a-hanzi-clip-21)" d="M 1530 115 L 1530 85 L 1537 77 L 1675 -57 L 1755 -116 L 1806 -140 L 1961 -144 " fill="none" id="make-me-a-hanzi-animation-21" stroke-dasharray="672 1344" stroke-linecap="round"></path>

</g>
</svg>
